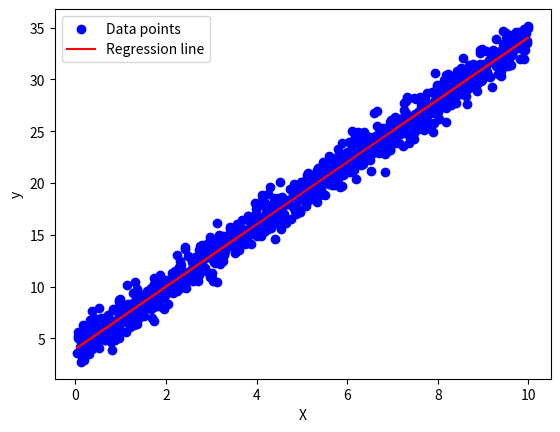

The script that saved this image:
import numpy as np
import matplotlib.pyplot as plt

def func(x, a, b, N):
    Y = a * x + b + N
    return Y

def Inputs(a, b, n):
    arrX = np.empty(n)
    arrY = np.empty(n)
    np.random.seed(42)
    for i in range(n):
        X = np.random.uniform(0, 10)
        N = np.random.normal(0, 1)
        arrX[i] = X
        arrY[i] = func(X, a, b, N)
    arr = np.array([arrX, arrY]) 
    return arr

def y_hat(w, b, x, n): 
    y = np.empty(n)
    for i in range(len(x)):
        y[i] = w * x[i] + b
    return y

def Loss(y, y_hat):
    q = y_hat - y
    L = np.sum(q**2) / (2 * len(y))
    return L

def gradientDescent(x, y, eta, epochs):
    w = 0
    b = 0
    n = len(y)
    for i in range(epochs):
        y_pred = y_hat(w, b, x, n)
        q = 2 * (y_pred - y)
        L = Loss(y, y_pred)
        w = w - eta * np.dot(x, q) / n
        b = b - eta * np.sum(q) / n
        if i % 100 == 0:
            print(f"Epoch {i}, Loss: {L}")
    return [w, b]

def plot_regression_line(x, y, w, b):
    plt.scatter(x, y, color='blue', marker='o', label='Data points')
    plt.plot(x, y_hat(w,b,x,1000), color='red', label='Regression line')
    plt.xlabel('X')
    plt.ylabel('y')
    plt.legend()
    plt.show()

S = Inputs(3, 4, 1000)
weights = gradientDescent(S[0], S[1], 0.001, 10000)
print(weights)
plot_regression_line(S[0], S[1], weights[0], weights[1])
